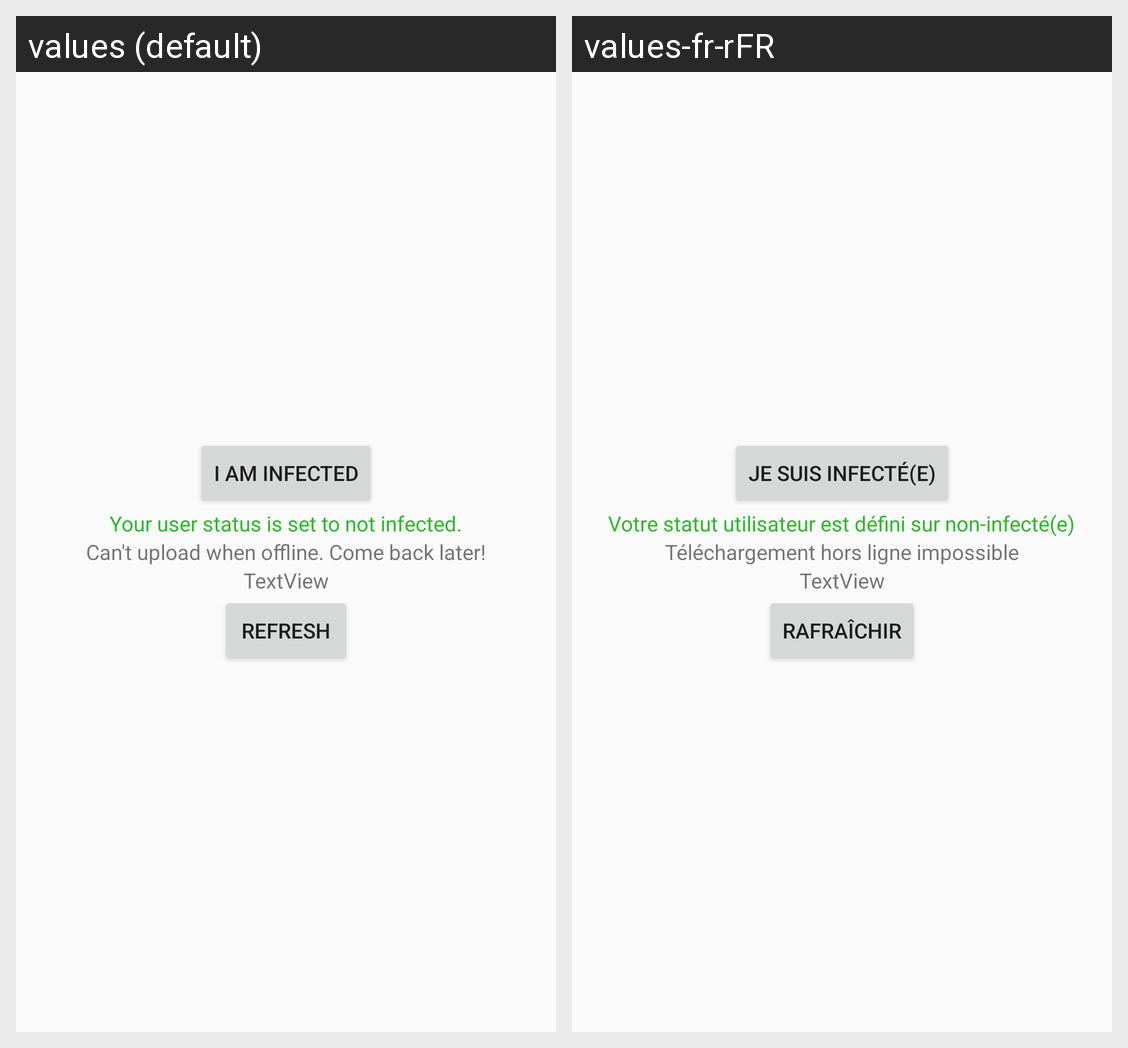

Here is an Android app screen in its default locale and in the app's own translations. Write out the translated-string differences for the strings that appear on this screen.
Android screen res/layout/fragment_user_infection.xml rendered under 2 locales, left to right: values (default), values-fr-rFR. Device: Nexus 5 (rendered at 1080×1920; each locale shown at half size, 540×960, under a caption strip naming it); theme AppTheme.
Strings drawn on this screen, with the default value and each locale's value (text and hints the layout hard-codes, and strings that could not be matched under every locale, appear in the picture but are not listed):

i_am_infected
  values: I am infected
  values-fr-rFR: Je suis infecté(e)

your_user_status_is_set_to_not_infected
  values: Your user status is set to not infected.
  values-fr-rFR: Votre statut utilisateur est défini sur non-infecté(e)

you_cannot_update_your_status_you_are_offline
  values: Can't upload when offline. Come back later!
  values-fr-rFR: Téléchargement hors ligne impossible

refresh
  values: Refresh
  values-fr-rFR: Rafraîchir
